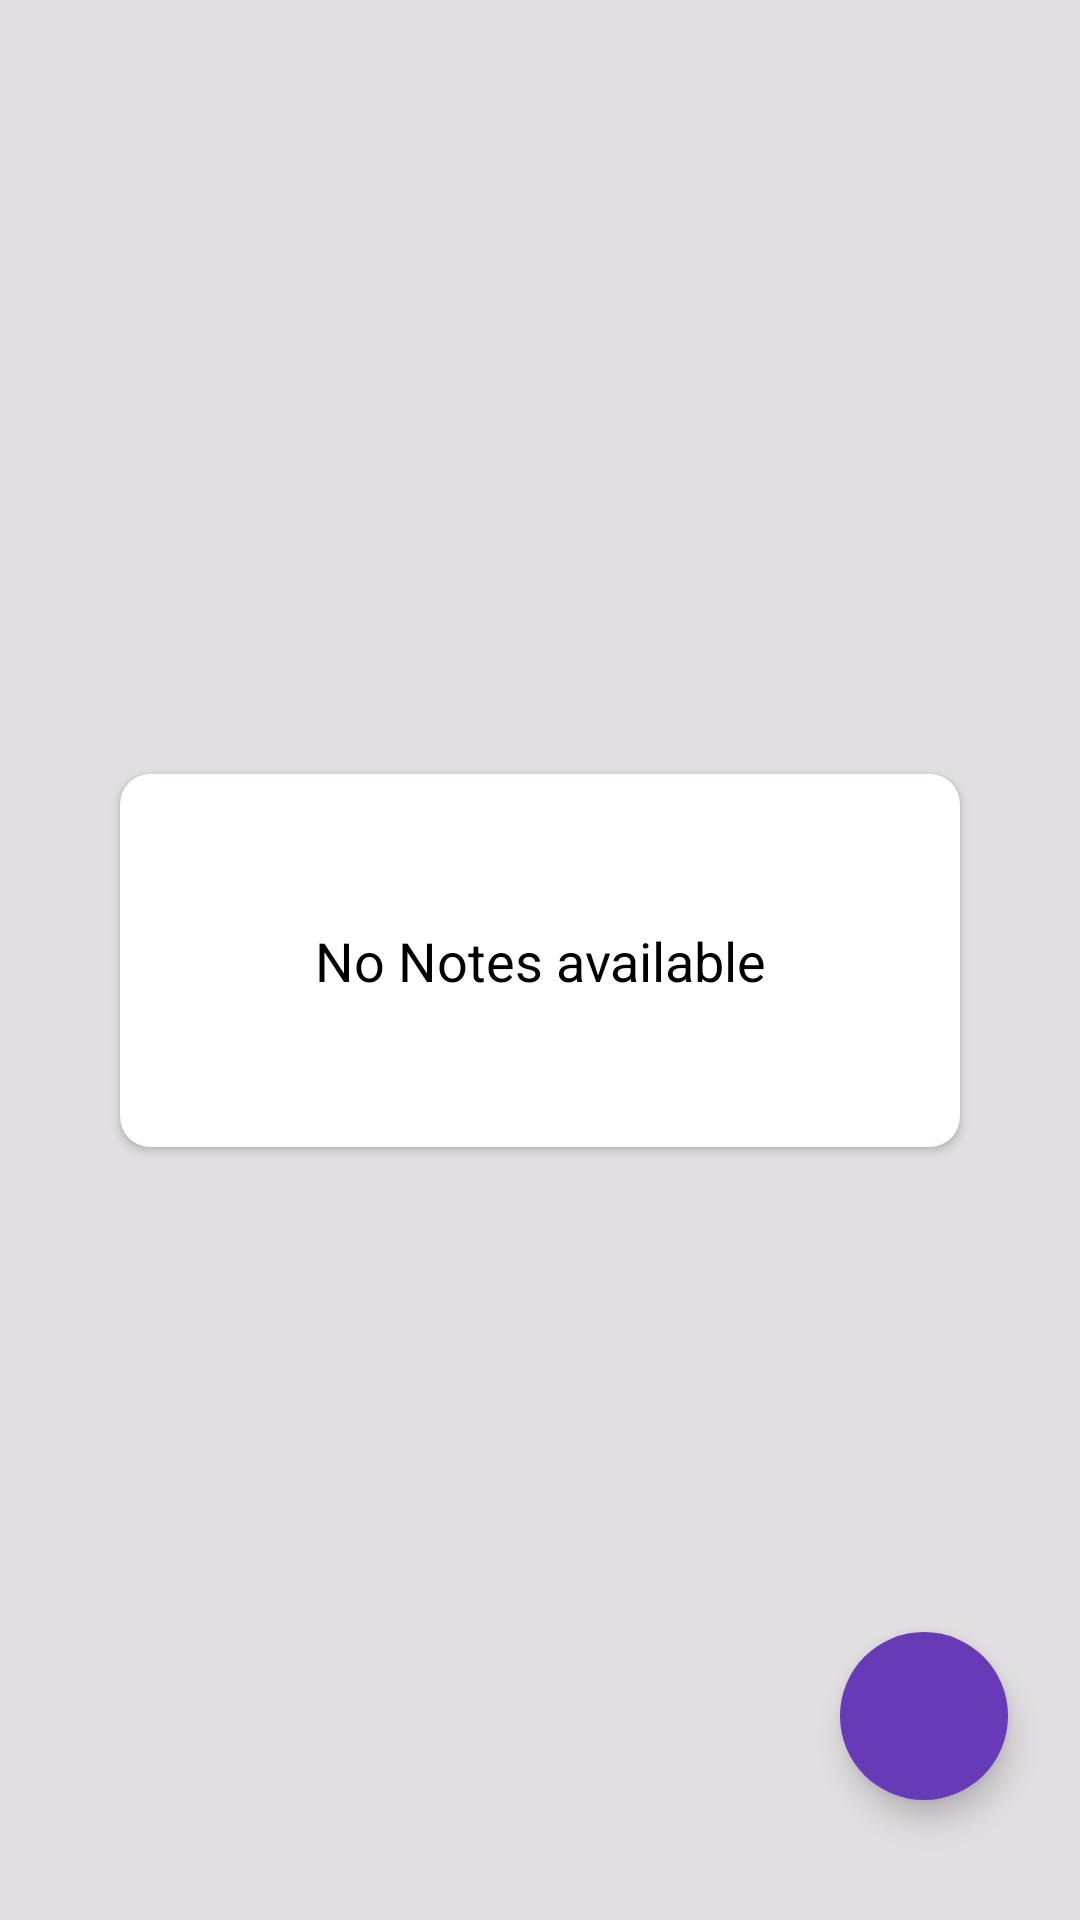

Reconstruct the res/layout file that produces this screen, plus the resources it refers to.
<!-- AndroidManifest.xml: application theme Theme.NoteApp -->
<!-- res/layout/fragment_home.xml -->
<?xml version="1.0" encoding="utf-8"?>
<androidx.constraintlayout.widget.ConstraintLayout xmlns:android="http://schemas.android.com/apk/res/android"
    xmlns:app="http://schemas.android.com/apk/res-auto"
    xmlns:tools="http://schemas.android.com/tools"
    android:layout_width="match_parent"
    android:layout_height="match_parent"
    android:background="@color/grey"
    android:padding="8dp"
    tools:context=".home.HomeFragment">

    <com.google.android.material.floatingactionbutton.FloatingActionButton
        android:id="@+id/fabAddNote"
        android:layout_width="wrap_content"
        android:layout_height="wrap_content"
        android:layout_marginEnd="16dp"
        android:layout_marginRight="16dp"
        android:layout_marginBottom="32dp"
        android:backgroundTint="@color/colorPrimary"
        android:clickable="true"
        android:contentDescription="image"
        android:src="@drawable/ic_add"
        android:tintMode="@color/white"
        app:borderWidth="0dp"
        app:layout_constraintBottom_toBottomOf="parent"
        app:layout_constraintEnd_toEndOf="parent" />

    <androidx.cardview.widget.CardView
        android:layout_width="0dp"
        android:layout_height="wrap_content"
        android:layout_margin="32dp"
        android:backgroundTint="@color/white"
        android:elevation="10dp"
        app:cardCornerRadius="10dp"
        app:layout_constraintBottom_toBottomOf="parent"
        app:layout_constraintEnd_toEndOf="parent"
        app:layout_constraintStart_toStartOf="parent"
        app:layout_constraintTop_toTopOf="parent"

        >

        <TextView
            android:id="@+id/tv_no_notes_available"
            android:layout_width="match_parent"
            android:layout_height="match_parent"
            android:gravity="center"
            android:padding="50dp"
            android:text="@string/no_notes_available"
            android:textColor="@color/black"
            android:textSize="18sp" />

    </androidx.cardview.widget.CardView>

    <androidx.recyclerview.widget.RecyclerView
        android:id="@+id/recyclerView"
        android:layout_width="match_parent"
        android:layout_height="match_parent"
        android:visibility="gone"
        app:layout_constraintBottom_toBottomOf="parent"
        app:layout_constraintEnd_toEndOf="parent"
        app:layout_constraintStart_toStartOf="parent"
        app:layout_constraintTop_toTopOf="parent"

        />

</androidx.constraintlayout.widget.ConstraintLayout>
<!-- resources referenced by this layout -->
<resources>
  <color name="black">#FF000000</color>
  <color name="colorPrimary">#673AB7</color>
  <color name="grey">#E1DFE1</color>
  <color name="white">#FFFFFF</color>
  <string name="no_notes_available">No Notes available</string>
  <style name="Theme.NoteApp" parent="Theme.MaterialComponents.DayNight.DarkActionBar">
          
          <item name="colorPrimary">@color/purple_500</item>
          <item name="colorPrimaryVariant">@color/purple_700</item>
          <item name="colorOnPrimary">@color/white</item>
          
          <item name="colorSecondary">@color/teal_200</item>
          <item name="colorSecondaryVariant">@color/teal_700</item>
          <item name="colorOnSecondary">@color/black</item>
          
          <item name="android:statusBarColor" tools:targetApi="l">?attr/colorPrimaryVariant</item>
          
      </style>
  <color name="purple_500">#FF6200EE</color>
  <color name="purple_700">#FF3700B3</color>
  <color name="teal_200">#FF03DAC5</color>
  <color name="teal_700">#FF018786</color>
</resources>
